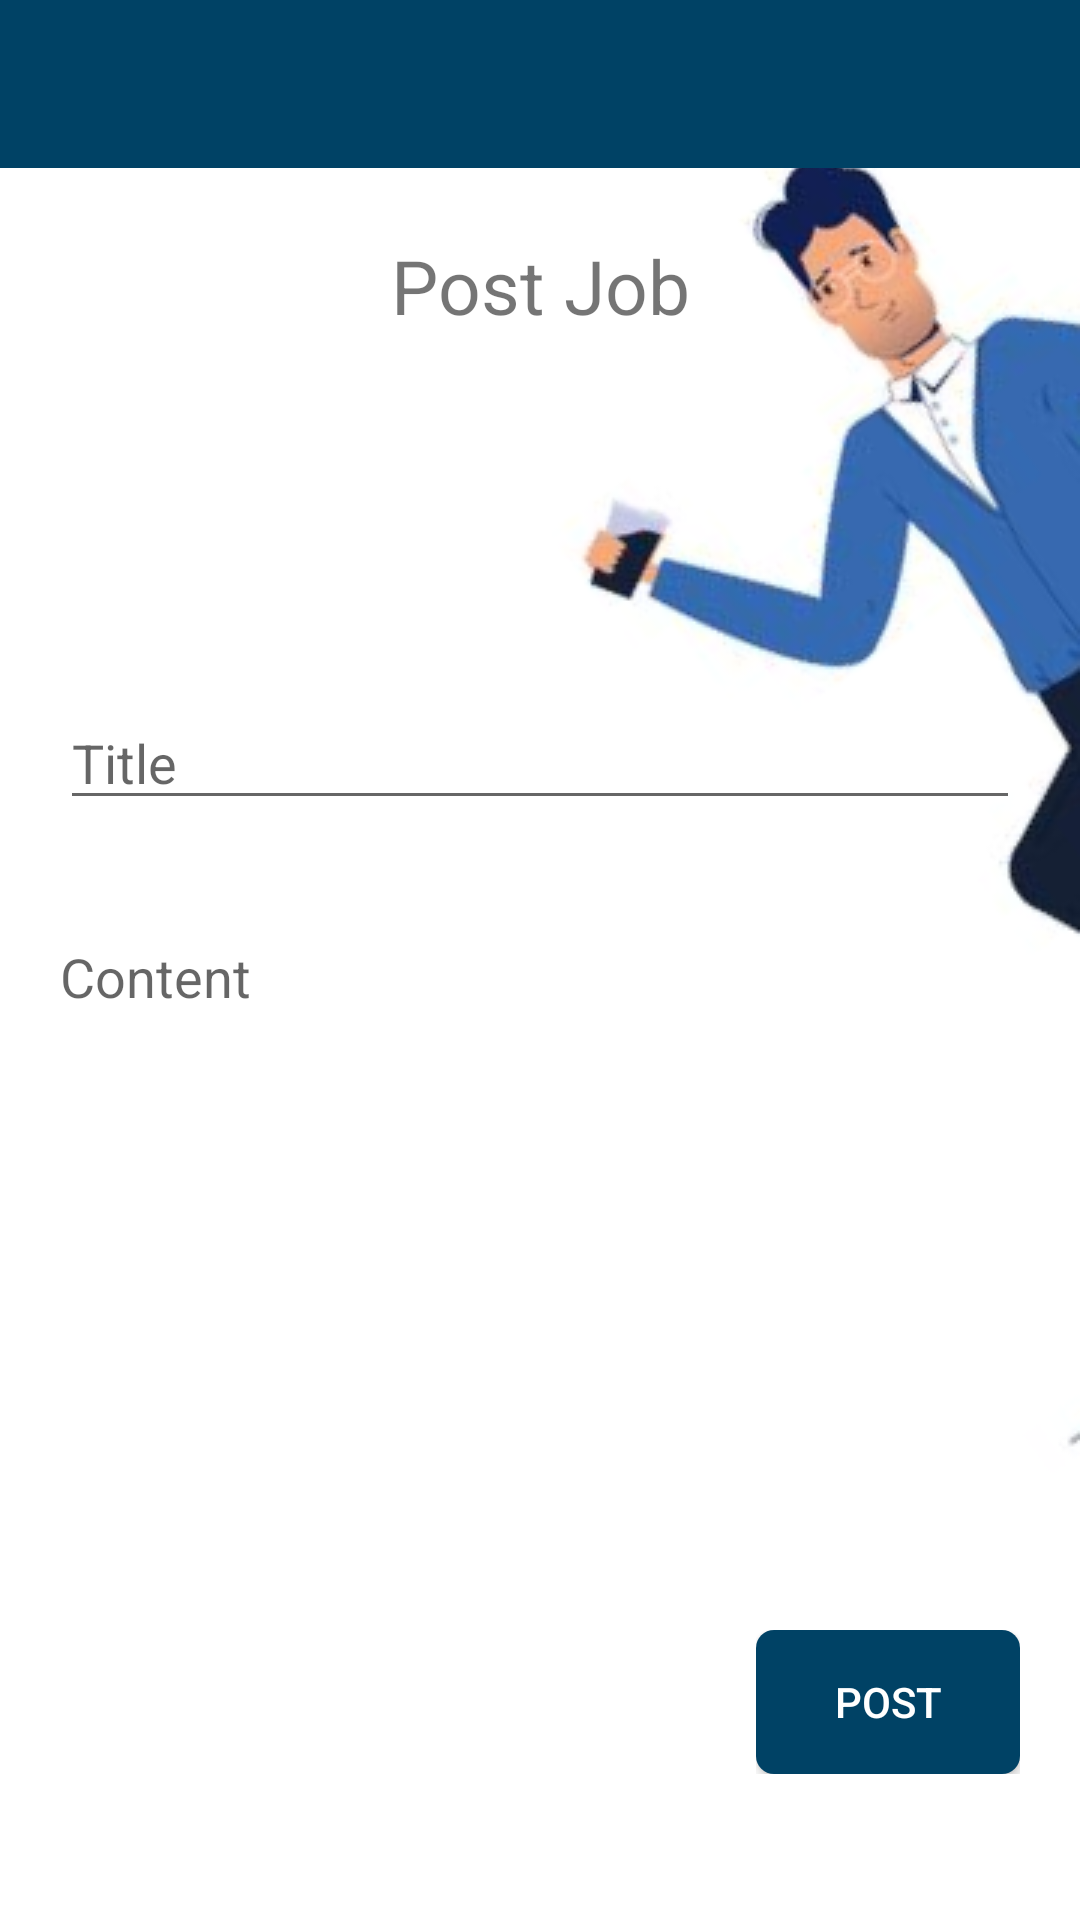

Produce the Android XML layout that renders to this screen, including the resource entries it uses.
<!-- AndroidManifest.xml: application theme AppTheme -->
<!-- res/layout/activity_post_a_job.xml -->
<?xml version="1.0" encoding="utf-8"?>
<RelativeLayout xmlns:android="http://schemas.android.com/apk/res/android"
    xmlns:app="http://schemas.android.com/apk/res-auto"
    xmlns:tools="http://schemas.android.com/tools"
    android:layout_width="match_parent"
    android:layout_height="match_parent"
    tools:context=".PostAJobActivity"
    android:background="@drawable/postbg">

    <androidx.appcompat.widget.Toolbar
        android:id="@+id/post_job_toolbar"
        android:layout_width="match_parent"
        android:layout_height="wrap_content"
        android:background="@color/colorAccent"
        android:theme="@style/ThemeOverlay.AppCompat.Dark.ActionBar"/>
    <LinearLayout
        android:id="@+id/lay_et"
        android:layout_width="match_parent"
        android:layout_height="wrap_content"
        android:orientation="vertical"
        android:layout_centerInParent="true">


    <TextView
        android:layout_width="match_parent"
        android:layout_height="wrap_content"
        android:text="Post Job"
        android:textSize="25sp"
        android:gravity="center"
        android:layout_marginTop="50dp"
        android:layout_marginBottom="20dp"
        android:layout_marginStart="20dp"
        android:layout_marginEnd="20dp"/>


    <EditText
        android:id="@+id/post_a_job_title"
        android:layout_width="match_parent"
        android:layout_height="wrap_content"
        android:hint="Title"
        android:layout_marginTop="100dp"
        android:layout_marginBottom="20dp"
        android:layout_marginStart="20dp"
        android:layout_marginEnd="20dp"
        android:maxLines="1"
        android:singleLine="true"/>

    <EditText
        android:id="@+id/post_a_job_content"
        android:layout_width="match_parent"
        android:layout_height="190dp"
        android:hint="Content"
        android:layout_margin="20dp"
        android:maxLines="15"
        android:gravity="start"
        android:background="@drawable/student_btn_bg"/>

        <LinearLayout
            android:layout_width="wrap_content"
            android:layout_height="wrap_content"
            android:orientation="horizontal"
            android:padding="20dp"
            android:layout_gravity="end">









            <Button
                android:id="@+id/post_job_btn"
                android:layout_width="wrap_content"
                android:layout_height="wrap_content"
                android:text="POST"
                android:textColor="@android:color/white"
                android:background="@drawable/bg_btn_rounded"
                android:padding="0dp"/>
        </LinearLayout>
    </LinearLayout>
</RelativeLayout>
<!-- resources referenced by this layout -->
<resources>
  <color name="colorAccent">#004265</color>
  <!-- drawable bg_btn_rounded (drawable) -->
  <?xml version="1.0" encoding="utf-8"?>
  <shape xmlns:android="http://schemas.android.com/apk/res/android"
      android:shape="rectangle">
  
      
      <solid
          android:color="@color/colorAccent">
      </solid>
  
      
      <padding
          android:left="5dp"
          android:top="5dp"
          android:right="5dp"
          android:bottom="5dp">
      </padding>
  
      
      <corners
          android:radius="6dp">
      </corners>
  
  </shape>
  <!-- drawable postbg: png bitmap (drawable, 43859 bytes) -->
  <style name="AppTheme" parent="Theme.AppCompat.Light.NoActionBar">
          
          <item name="colorPrimary">@color/colorPrimary</item>
          <item name="colorPrimaryDark">@color/colorPrimaryDark</item>
          <item name="colorAccent">@color/colorAccent</item>
      </style>
  <color name="colorPrimary">#004265</color>
  <color name="colorPrimaryDark">#004265</color>
</resources>
